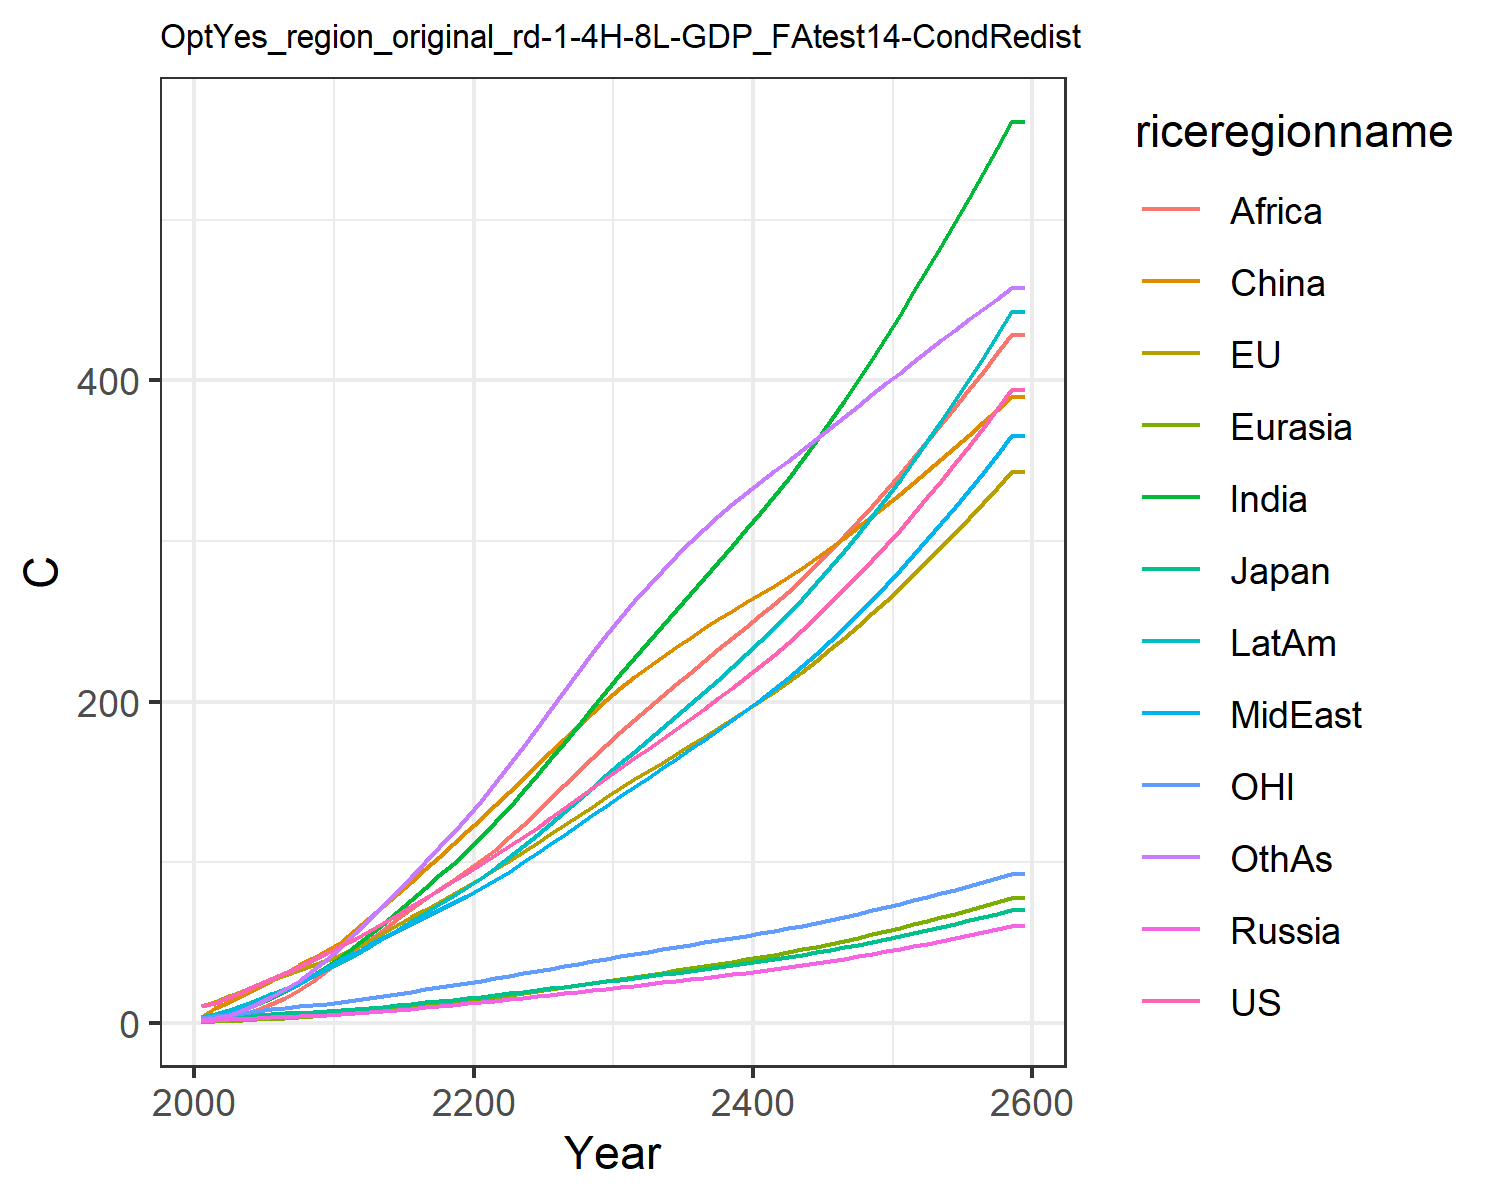

Data behind this chart, as committed beside it:
10.174740710225787, 10.743501368803106, 3.281034402703081, 1.3722727987025112, 0.6493155764244068, 3.4236355801739498, 1.7129335399842354, 2.576948779688105, 0.9093013108998862, 3.4790425599061443, 3.1205757435439363, 1.9829504354789096
12.48, 13, 3.591, 1.808, 0.8393, 9.1, 3.314, 4.27, 1.693, 5.384, 4.013, 2.975
15.86, 16.36, 4.2, 2.238, 1.202, 13.15, 5.58, 6.654, 3.156, 8, 5.117, 5.143
19.45, 19.83, 4.736, 2.622, 1.6, 17.44, 8.341, 9.482, 5.244, 10.99, 6.312, 7.981
23.33, 23.35, 4.968, 3, 2.039, 21.87, 11.81, 12.88, 8.25, 14.31, 7.436, 11.71
27.18, 26.67, 5.35, 3.386, 2.504, 26.22, 15.63, 16.4, 11.81, 17.67, 8.437, 15.98
30.96, 29.83, 5.855, 3.778, 3.003, 30.87, 19.8, 20.1, 15.7, 21.18, 9.33, 20.73
34.94, 32.98, 6.338, 4.158, 3.533, 35.68, 24.39, 24.28, 20.39, 24.96, 10.21, 26.26
39.12, 36.11, 6.798, 4.522, 4.086, 40.62, 29.53, 28.94, 25.95, 28.99, 11.08, 32.61
43.55, 39, 7.176, 4.82, 4.626, 45.26, 35.15, 34.42, 32.82, 33.23, 11.85, 39.9
48.19, 42.48, 7.715, 5.247, 5.262, 50.53, 41.16, 39.45, 39.68, 37.54, 12.68, 47.44
51.87, 46.33, 8.356, 5.821, 6.012, 58.05, 47.56, 43.45, 45.7, 42.05, 13.88, 55.86
57.18, 51.23, 9.249, 6.547, 6.885, 65.1, 54.51, 48.2, 51.81, 47.33, 15.29, 63.96
62.28, 56.02, 10.11, 7.277, 7.786, 72.47, 61.69, 52.81, 58.06, 52.59, 16.66, 72.52
67.33, 60.8, 10.97, 8.022, 8.715, 80.07, 68.75, 56.89, 64.39, 57.86, 18.02, 81.42
72.41, 65.59, 11.83, 8.784, 9.672, 87.78, 76.52, 61.71, 70.7, 63.15, 19.37, 90.57
77.54, 70.4, 12.7, 9.566, 10.65, 95.58, 84.17, 66.16, 76.94, 68.46, 20.73, 99.87
82.76, 75.26, 13.58, 10.37, 11.66, 103.4, 91.85, 70.54, 83.06, 73.79, 22.1, 109.3
88.09, 80.19, 14.48, 11.19, 12.68, 111.3, 99.12, 74.47, 88.79, 78.79, 23.38, 117.9
93.55, 85.2, 15.4, 12.04, 13.73, 119.1, 107.2, 79.08, 94.85, 84.43, 24.86, 128
99.04, 90.3, 16.34, 12.9, 14.82, 127.2, 115.6, 83.78, 101.1, 90.23, 26.3, 138.1
104.5, 95.53, 17.3, 13.76, 15.96, 135.5, 124.8, 88.98, 107.8, 96.58, 27.75, 149.1
110.1, 100.9, 18.28, 14.63, 17.13, 143.8, 133.9, 94.01, 115.5, 103.2, 29.21, 160.4
115.7, 106.3, 19.29, 15.51, 18.33, 152.1, 144, 99.82, 123.4, 109.9, 30.69, 171.9
121.5, 111.7, 20.31, 16.42, 19.56, 160.4, 154, 105.5, 131.5, 116.9, 32.19, 183.4
127.4, 117.3, 21.36, 17.34, 20.81, 168.6, 164.2, 111.2, 139.7, 124, 33.7, 195.1
133.5, 123, 22.43, 18.28, 22.09, 176.9, 174.5, 117, 147.9, 131.2, 35.22, 206.6
139.7, 128.7, 23.54, 19.25, 23.4, 185.1, 185.1, 123.1, 156.3, 138.7, 36.8, 218.4
146, 134.6, 24.66, 20.23, 24.73, 193.2, 195.8, 129.1, 164.7, 146.3, 38.38, 230
152.4, 140.5, 25.81, 21.24, 26.09, 201.2, 206.5, 135.2, 173.1, 154, 39.98, 241.5
158.6, 146.2, 26.92, 22.22, 27.42, 208.6, 216.9, 141.2, 181.1, 161.6, 41.5, 252.3
164.7, 151.5, 27.99, 23.18, 28.71, 215.3, 227, 147, 188.7, 168.8, 42.93, 262.5
170.7, 156.8, 29.05, 24.13, 30, 221.7, 236.9, 152.7, 196.2, 176.1, 44.33, 272.2
176.7, 162, 30.12, 25.09, 31.29, 227.9, 246.8, 158.4, 203.5, 183.3, 45.72, 281.4
182.9, 167.4, 31.22, 26.07, 32.61, 233.9, 256.8, 164.3, 210.8, 190.7, 47.13, 290.5
189.3, 172.8, 32.34, 27.07, 33.96, 239.8, 266.9, 170.3, 218.1, 198.3, 48.56, 299.3
195.7, 178.2, 33.48, 28.09, 35.32, 245.6, 277, 176.3, 225.4, 205.9, 49.99, 307.6
202.1, 183.6, 34.63, 29.13, 36.7, 251.1, 287, 182.3, 232.5, 213.6, 51.42, 315.6
208.7, 189.1, 35.81, 30.18, 38.11, 256.6, 297.1, 188.5, 239.6, 221.5, 52.85, 323.1
215.5, 194.7, 37.01, 31.26, 39.54, 261.9, 307.2, 194.7, 246.6, 229.5, 54.3, 330.2
222.3, 200.3, 38.23, 32.36, 41, 267, 317.3, 201, 253.6, 237.6, 55.75, 336.9
229.3, 206, 39.5, 33.5, 42.51, 272.3, 327.8, 207.6, 260.8, 246, 57.25, 343.3
236.8, 212.2, 40.85, 34.7, 44.09, 277.7, 338.7, 214.6, 268.5, 254.8, 58.85, 350
244.6, 218.7, 42.28, 35.95, 45.75, 283.5, 350.3, 222, 276.7, 264.1, 60.53, 356.7
252.7, 225.4, 43.77, 37.26, 47.48, 289.5, 362.3, 229.7, 285.2, 273.7, 62.29, 363.6
261.2, 232.5, 45.33, 38.61, 49.27, 295.8, 374.7, 237.7, 294, 283.7, 64.11, 370.5
269.9, 239.7, 46.94, 40.01, 51.12, 302.2, 387.4, 246, 303.2, 294, 66, 377.5
278.8, 247.2, 48.6, 41.45, 53.03, 308.7, 400.4, 254.6, 312.5, 304.7, 67.94, 384.4
288, 254.9, 50.31, 42.93, 54.99, 315.5, 413.7, 263.4, 322.1, 315.6, 69.93, 391.3
297.5, 262.8, 52.07, 44.46, 57, 322.3, 427.2, 272.4, 331.9, 326.8, 71.97, 398.1
307.1, 270.8, 53.88, 46.03, 59.08, 329.3, 441, 281.7, 341.8, 338.3, 74.06, 404.9
317.1, 279.1, 55.74, 47.65, 61.21, 336.4, 455, 291.2, 352, 350.1, 76.19, 411.6
327.2, 287.6, 57.65, 49.31, 63.4, 343.7, 469.3, 301, 362.3, 362.3, 78.37, 418.3
337.6, 296.2, 59.61, 51.02, 65.65, 351, 483.9, 311, 372.8, 374.7, 80.61, 424.9
348.3, 305.1, 61.63, 52.78, 67.97, 358.5, 498.7, 321.3, 383.5, 387.5, 82.89, 431.5
359.2, 314.2, 63.71, 54.59, 70.36, 366.2, 513.8, 331.8, 394.4, 400.7, 85.23, 438
370.4, 323.5, 65.85, 56.45, 72.82, 373.9, 529.2, 342.7, 405.5, 414.2, 87.62, 444.5
381.9, 333, 68.05, 58.37, 75.35, 381.9, 544.9, 353.8, 416.9, 428.1, 90.07, 451
393.7, 342.8, 70.31, 60.35, 77.95, 389.9, 560.9, 365.2, 428.5, 442.4, 92.58, 457.5
393.7, 342.8, 70.31, 60.35, 77.95, 389.9, 560.9, 365.2, 428.5, 442.4, 92.58, 457.5
